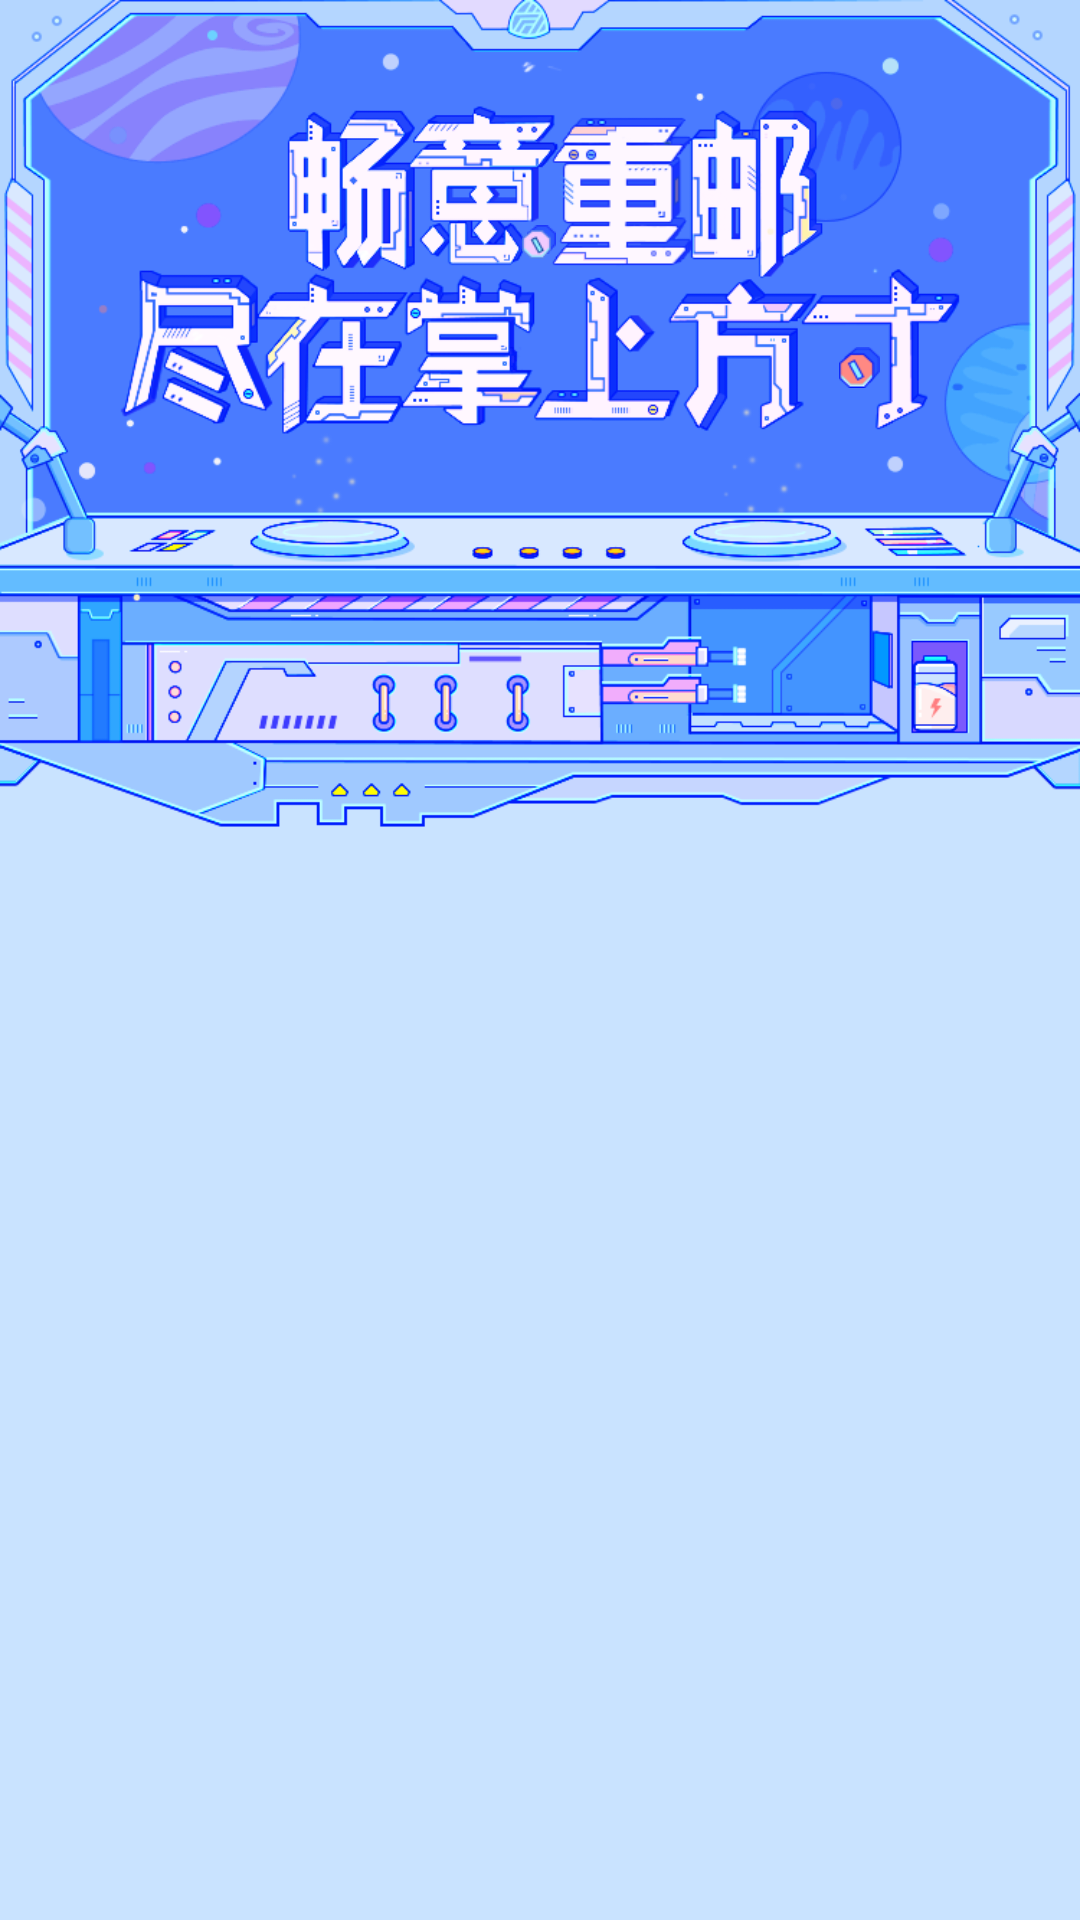

Here is an Android app screen rendered from its layout file. Give the layout XML and the strings, colors and styles it references.
<!-- AndroidManifest.xml: application theme AppTheme -->
<!-- res/layout/freshman_acitvity_home.xml -->
<?xml version="1.0" encoding="utf-8"?>
<androidx.appcompat.widget.LinearLayoutCompat xmlns:android="http://schemas.android.com/apk/res/android"
    xmlns:app="http://schemas.android.com/apk/res-auto"
    xmlns:tools="http://schemas.android.com/tools"
    android:layout_width="match_parent"
    android:layout_height="match_parent"
    android:background="@color/freshman_activity_home_bg_color"
    android:orientation="vertical"
    tools:context=".view.HomeFragment">

    <androidx.constraintlayout.widget.ConstraintLayout
        android:layout_width="match_parent"
        android:layout_height="wrap_content"
        android:background="@color/mtrl_btn_transparent_bg_color">
        <androidx.constraintlayout.widget.Guideline
            android:id="@+id/guideline_freshman_home_1"
            android:layout_width="wrap_content"
            android:layout_height="wrap_content"
            android:orientation="horizontal"
            app:layout_constraintGuide_percent="0.33"/>

        <androidx.constraintlayout.widget.Guideline
            android:id="@+id/guideline_freshman_home_2"
            android:layout_width="wrap_content"
            android:layout_height="wrap_content"
            android:orientation="vertical"
            app:layout_constraintGuide_percent="0.47"/>

        <androidx.appcompat.widget.AppCompatImageView
            android:id="@+id/iv_home"
            android:layout_width="match_parent"
            android:layout_height="wrap_content"
            android:adjustViewBounds="true"
            android:focusable="true"
            android:focusableInTouchMode="true"
            android:src="@drawable/freshman_home_bg_iv_normal"
            app:layout_constraintTop_toTopOf="parent" />

        <androidx.appcompat.widget.AppCompatImageView
            android:id="@+id/iv_home_shadow_left"
            android:layout_width="wrap_content"
            android:layout_height="wrap_content"
            android:layout_marginStart="1.5dp"
            android:layout_marginBottom="1.5dp"
            android:adjustViewBounds="true"
            android:scaleX="0.5"
            android:scaleY="0.5"
            android:src="@drawable/freshman_home_shadow_left_rotate"
            app:layout_constraintBottom_toBottomOf="@id/iv_home_screw_left"
            app:layout_constraintStart_toStartOf="@id/iv_home_screw_left" />

        <androidx.appcompat.widget.AppCompatImageView
            android:id="@+id/iv_home_screw_left"
            android:layout_width="wrap_content"
            android:layout_height="wrap_content"
            android:adjustViewBounds="true"
            android:scaleX="0.5"
            android:scaleY="0.5"
            android:src="@drawable/freshman_home_screw_left_rotate"
            app:layout_constraintBottom_toTopOf="@+id/guideline_freshman_home_1"
            app:layout_constraintStart_toStartOf="@+id/guideline_freshman_home_2" />

        <androidx.constraintlayout.widget.Guideline
            android:id="@+id/guideline_freshman_home_3"
            android:layout_width="wrap_content"
            android:layout_height="wrap_content"
            android:orientation="vertical"
            app:layout_constraintGuide_percent="0.76" />

        <androidx.constraintlayout.widget.Guideline
            android:id="@+id/guideline_freshman_home_4"
            android:layout_width="wrap_content"
            android:layout_height="wrap_content"
            android:orientation="horizontal"
            app:layout_constraintGuide_percent="0.49" />

        <androidx.appcompat.widget.AppCompatImageView
            android:id="@+id/iv_home_shadow_right"
            android:layout_width="wrap_content"
            android:layout_height="wrap_content"
            android:layout_marginStart="1.5dp"
            android:layout_marginBottom="1.5dp"
            android:adjustViewBounds="true"
            android:scaleX="0.5"
            android:scaleY="0.5"
            android:src="@drawable/freshman_home_shadow_right_rotate"
            app:layout_constraintBottom_toBottomOf="@id/iv_home_screw_right"
            app:layout_constraintStart_toStartOf="@id/iv_home_screw_right" />

        <androidx.appcompat.widget.AppCompatImageView
            android:id="@+id/iv_home_screw_right"
            android:layout_width="wrap_content"
            android:layout_height="wrap_content"
            android:adjustViewBounds="true"
            android:scaleX="0.5"
            android:scaleY="0.5"
            android:src="@drawable/freshman_home_screw_right_rotate"
            app:layout_constraintBottom_toTopOf="@+id/guideline_freshman_home_4"
            app:layout_constraintStart_toStartOf="@+id/guideline_freshman_home_3" />
    </androidx.constraintlayout.widget.ConstraintLayout>

    <androidx.core.widget.NestedScrollView
        android:layout_width="match_parent"
        android:layout_height="match_parent"
        android:overScrollMode="never" >

        <androidx.appcompat.widget.LinearLayoutCompat
            android:layout_width="match_parent"
            android:layout_height="match_parent"
            android:orientation="vertical">
            <androidx.recyclerview.widget.RecyclerView
                android:id="@+id/rv_home"
                android:layout_width="match_parent"
                android:layout_height="wrap_content"
                android:layout_marginTop="7dp"
                android:layout_marginBottom="7dp" />

            <androidx.appcompat.widget.AppCompatImageView
                android:layout_width="match_parent"
                android:layout_height="wrap_content"
                android:adjustViewBounds="true"
                android:src="@drawable/freshman_home_bottom_iv_normal" />

        </androidx.appcompat.widget.LinearLayoutCompat>

    </androidx.core.widget.NestedScrollView>
</androidx.appcompat.widget.LinearLayoutCompat>
<!-- resources referenced by this layout -->
<resources>
  <color name="freshman_activity_home_bg_color">#c9e3ff</color>
  <!-- drawable freshman_home_bg_iv_normal: png bitmap (drawable, 130326 bytes) -->
  <!-- drawable freshman_home_screw_left_rotate: png bitmap (drawable, 819 bytes) -->
  <!-- drawable freshman_home_screw_right_rotate: png bitmap (drawable-v24, 1090 bytes) -->
  <!-- drawable freshman_home_shadow_left_rotate: png bitmap (drawable-v24, 467 bytes) -->
  <!-- drawable freshman_home_shadow_right_rotate: png bitmap (drawable-v24, 574 bytes) -->
</resources>
